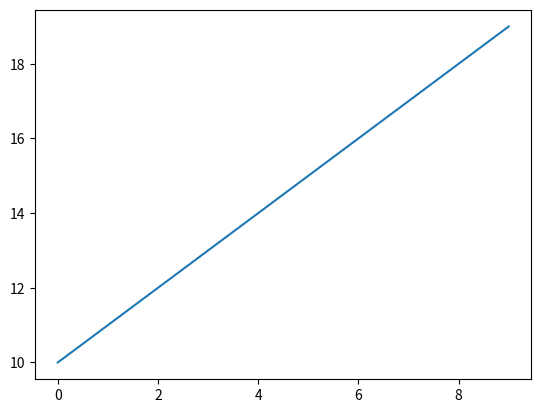

This chart was generated by the following Python code:
#%%
import numpy as np
import matplotlib.pyplot as plt


a = np.array(np.arange(0, 10))
b = np.array(np.arange(10, 20))
plt.plot(a, b)
plt.show()
# %%
